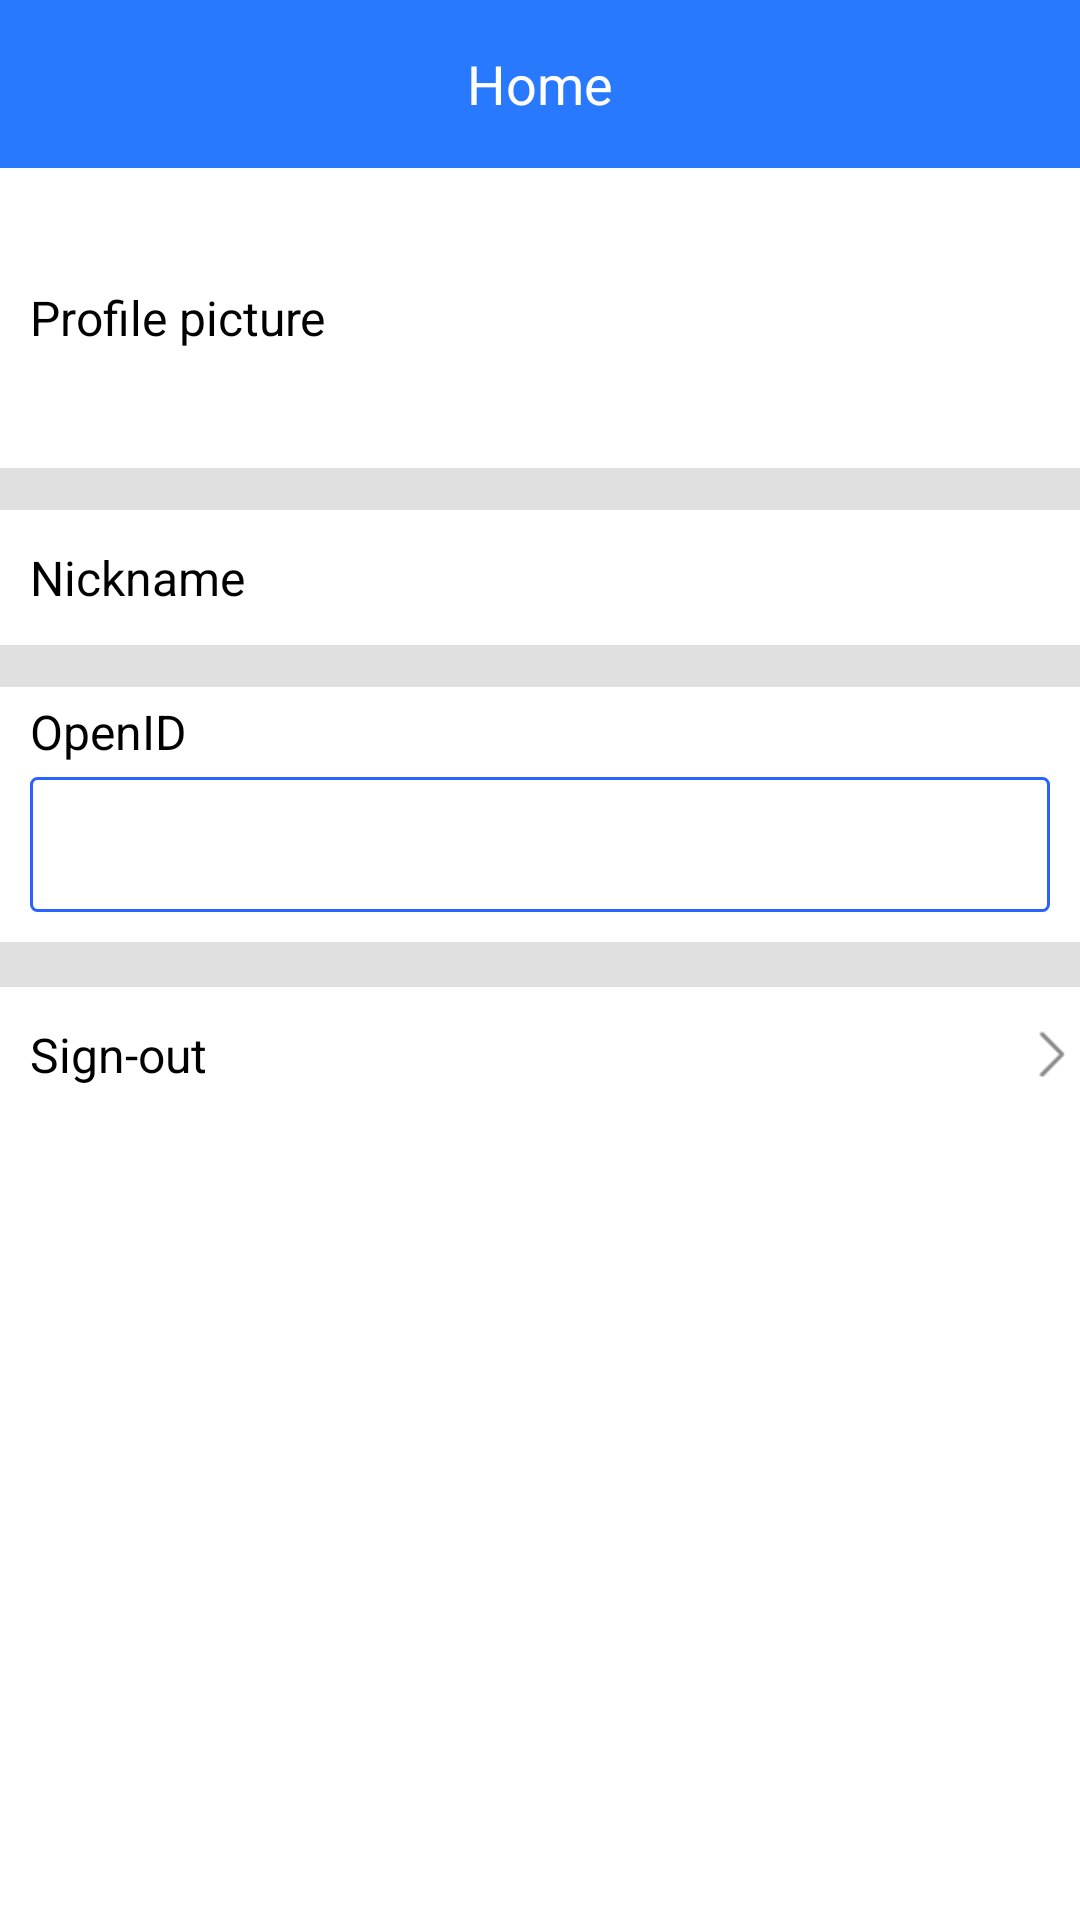

This screen was rendered from an Android layout file. Write that file and the resources it references.
<!-- AndroidManifest.xml: application theme Theme.AccountSafetyFIDO -->
<!-- res/layout/home_act.xml -->
<?xml version="1.0" encoding="utf-8"?>
<androidx.appcompat.widget.LinearLayoutCompat xmlns:android="http://schemas.android.com/apk/res/android"
    xmlns:app="http://schemas.android.com/apk/res-auto"
    xmlns:tools="http://schemas.android.com/tools"
    android:layout_width="match_parent"
    android:layout_height="match_parent"
    android:orientation="vertical">

    <androidx.appcompat.widget.AppCompatTextView
        android:id="@+id/home_title"
        android:layout_width="match_parent"
        android:layout_height="@dimen/title_height"
        android:background="@color/colorPrimary"
        android:gravity="center"
        android:text="@string/home"
        android:textAllCaps="false"
        android:textColor="@color/white"
        android:textSize="@dimen/text_18"
        tools:ignore="MissingConstraints" />

    <LinearLayout
        android:layout_width="match_parent"
        android:layout_height="wrap_content"
        android:gravity="center_vertical"
        android:orientation="horizontal">

        <androidx.appcompat.widget.AppCompatTextView
            android:layout_width="0dp"
            android:layout_height="wrap_content"
            android:layout_marginStart="@dimen/dimen_10"
            android:layout_weight="1"
            android:text="@string/avatar"
            android:textColor="@color/black"
            android:textSize="@dimen/text_16"
            app:layout_constraintEnd_toEndOf="parent"
            app:layout_constraintStart_toStartOf="parent"
            app:layout_constraintTop_toBottomOf="@id/home_avatar" />

        <androidx.appcompat.widget.AppCompatImageView
            android:id="@+id/home_avatar"
            android:layout_width="@dimen/dimen_80"
            android:layout_height="@dimen/dimen_80"
            android:layout_margin="@dimen/dimen_10"
            android:contentDescription="@null"
            android:scaleType="fitXY" />

    </LinearLayout>

    <View style="@style/empty_view" />

    <androidx.appcompat.widget.LinearLayoutCompat
        android:layout_width="match_parent"
        android:layout_height="@dimen/dimen_45"
        android:gravity="center_vertical"
        android:orientation="horizontal">

        <androidx.appcompat.widget.AppCompatTextView
            android:layout_width="wrap_content"
            android:layout_height="match_parent"
            android:layout_marginStart="@dimen/dimen_10"
            android:gravity="center"
            android:text="@string/display_name"
            android:textColor="@color/black"
            android:textSize="@dimen/text_16" />

        <androidx.appcompat.widget.AppCompatTextView
            android:id="@+id/home_displayName"
            android:layout_width="0dp"
            android:layout_height="match_parent"
            android:layout_marginEnd="@dimen/dimen_10"
            android:layout_weight="1"
            android:gravity="center_vertical|right"
            android:textColor="@color/colorPrimaryDark"
            android:textSize="@dimen/text_16"
            tools:ignore="RtlHardcoded" />

    </androidx.appcompat.widget.LinearLayoutCompat>

    <View style="@style/empty_view" />

    <androidx.appcompat.widget.AppCompatTextView
        android:layout_width="wrap_content"
        android:layout_height="@dimen/dimen_30"
        android:layout_marginStart="@dimen/dimen_10"
        android:gravity="center"
        android:text="@string/opneid"
        android:textColor="@color/black"
        android:textSize="@dimen/text_16" />

    <androidx.appcompat.widget.AppCompatTextView
        android:id="@+id/hone_openid"
        android:layout_width="match_parent"
        android:layout_height="wrap_content"
        android:layout_marginStart="@dimen/dimen_10"
        android:layout_marginEnd="@dimen/dimen_10"
        android:layout_marginBottom="@dimen/dimen_10"
        android:padding="@dimen/dimen_5"
        android:background="@drawable/bg_box"
        android:gravity="top|left"
        android:minHeight="@dimen/dimen_45"
        android:textColor="@color/colorPrimaryDark"
        android:textSize="@dimen/text_16"
        tools:ignore="RtlHardcoded" />

    <View style="@style/empty_view" />

    <androidx.appcompat.widget.LinearLayoutCompat
        android:id="@+id/home_fingerprint_content"
        android:layout_width="match_parent"
        android:layout_height="@dimen/dimen_45"
        android:gravity="center_vertical"
        android:orientation="horizontal"
        android:visibility="gone">

        <androidx.appcompat.widget.AppCompatTextView
            android:layout_width="match_parent"
            android:layout_height="match_parent"
            android:layout_gravity="center_vertical"
            android:layout_marginStart="@dimen/dimen_10"
            android:layout_weight="1"
            android:gravity="center_vertical"
            android:text="@string/fingerprint"
            android:textColor="@color/black"
            android:textSize="@dimen/text_16" />

        <androidx.appcompat.widget.SwitchCompat
            android:id="@+id/home_fingerprint"
            android:layout_width="wrap_content"
            android:layout_height="wrap_content"
            android:layout_marginEnd="@dimen/dimen_10"
            android:checked="false"
            android:thumb="@drawable/switch_circle_bg"
            app:track="@drawable/switch_bg" />
    </androidx.appcompat.widget.LinearLayoutCompat>

    <View style="@style/line" />

    <androidx.appcompat.widget.AppCompatTextView
        android:id="@+id/home_exit"
        android:layout_width="match_parent"
        android:layout_height="@dimen/dimen_45"
        android:layout_marginStart="@dimen/dimen_10"
        android:drawableEnd="@mipmap/ic_more"
        android:drawablePadding="@dimen/dimen_10"
        android:gravity="center_vertical"
        android:text="@string/exit"
        android:textColor="@color/black"
        android:textSize="@dimen/text_16" />

</androidx.appcompat.widget.LinearLayoutCompat>
<!-- resources referenced by this layout -->
<resources>
  <color name="black">#FF000000</color>
  <color name="colorPrimary">@color/Blue_A400</color>
  <color name="colorPrimaryDark">@color/Blue_A700</color>
  <color name="white">#FFFFFFFF</color>
  <dimen name="dimen_10">10dp</dimen>
  <dimen name="dimen_30">30dp</dimen>
  <dimen name="dimen_45">45dp</dimen>
  <dimen name="dimen_5">5dp</dimen>
  <dimen name="dimen_80">80dp</dimen>
  <dimen name="text_16">16sp</dimen>
  <dimen name="text_18">18sp</dimen>
  <dimen name="title_height">56dp</dimen>
  <!-- drawable bg_box (drawable) -->
  <?xml version="1.0" encoding="utf-8"?>
  <shape xmlns:android="http://schemas.android.com/apk/res/android"
      android:shape="rectangle">
  
      <corners android:radius="@dimen/dimen_2" />
  
      <solid android:color="@color/white" />
  
      <stroke
          android:width="@dimen/dimen_1"
          android:color="@color/colorPrimaryDark" />
  
  </shape>
  <!-- mipmap ic_more: png bitmap (mipmap-xhdpi, 571 bytes) -->
  <string name="avatar">Profile picture</string>
  <string name="display_name">Nickname</string>
  <string name="exit">Sign-out</string>
  <string name="fingerprint">Fingerprint sign-in</string>
  <string name="home">Home</string>
  <string name="opneid">OpenID</string>
  <style name="empty_view">
          <item name="android:layout_width">match_parent</item>
          <item name="android:layout_height">@dimen/dimen_14</item>
          <item name="android:background">@color/Grey_300</item>
      </style>
  <style name="line">
          <item name="android:layout_width">match_parent</item>
          <item name="android:layout_height">@dimen/dimen_1</item>
          <item name="android:background">@color/Grey_300</item>
      </style>
  <style name="Theme.AccountSafetyFIDO" parent="Theme.MaterialComponents.DayNight.NoActionBar">
          
          <item name="colorPrimary">@color/colorPrimary</item>
          <item name="colorPrimaryDark">@color/colorPrimaryDark</item>
          <item name="colorAccent">@color/colorAccent</item>
          <item name="colorControlActivated">@color/colorPrimary</item>
          <item name="colorOnPrimary">@color/white</item>
          <item name="android:textColorPrimary">@color/white</item>
          
          <item name="colorSecondary">@color/colorSecondary</item>
          <item name="colorSecondaryVariant">@color/colorSecondaryVariant</item>
          <item name="colorOnSecondary">@color/colorOnSecondary</item>
          
          
          <item name="android:actionBarSize">@dimen/action_bar_size</item>
          <item name="actionBarSize">@dimen/action_bar_size</item>
          <item name="android:statusBarColor" tools:ignore="DuplicateDefinition">@color/colorPrimary
          </item>
      </style>
  <color name="Blue_A400">#2979ff</color>
  <color name="Blue_A700">#2962ff</color>
  <dimen name="dimen_2">2dp</dimen>
  <dimen name="dimen_1">1dp</dimen>
  <dimen name="dimen_14">14dp</dimen>
  <color name="Grey_300">#e0e0e0</color>
  <color name="colorAccent">@color/colorPrimary</color>
  <color name="colorSecondary">@color/Teal_200</color>
  <color name="colorSecondaryVariant">@color/Teal_700</color>
  <color name="colorOnSecondary">@color/black</color>
  <color name="Teal_200">#FF03DAC5</color>
  <color name="Teal_700">#FF018786</color>
</resources>
